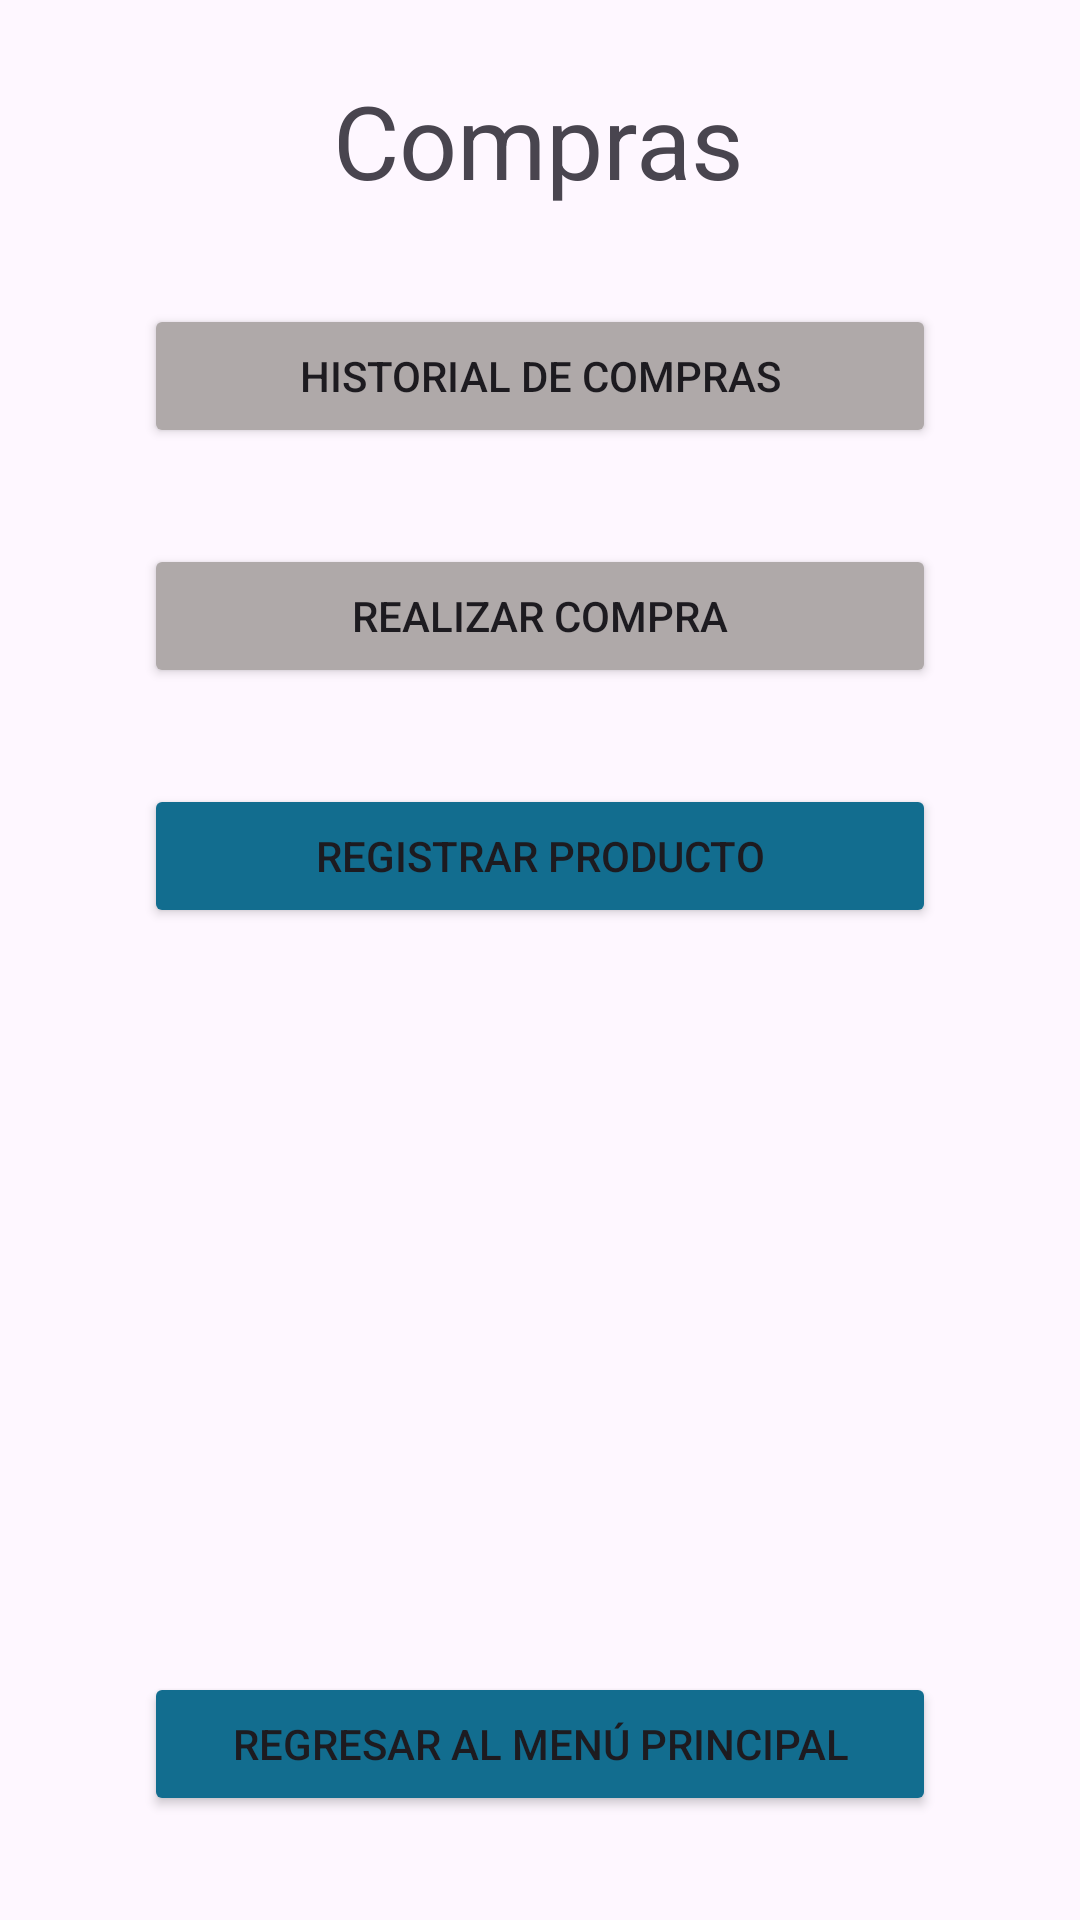

Write the Android layout XML for this screen, with the resource values it uses.
<!-- AndroidManifest.xml: application theme Theme.ZzAbaco -->
<!-- res/layout/activity_compras.xml -->
<?xml version="1.0" encoding="utf-8"?>
<androidx.constraintlayout.widget.ConstraintLayout xmlns:android="http://schemas.android.com/apk/res/android"
    xmlns:app="http://schemas.android.com/apk/res-auto"
    xmlns:tools="http://schemas.android.com/tools"
    android:id="@+id/main"
    android:layout_width="match_parent"
    android:layout_height="match_parent"
    tools:context=".Compras">

    <TextView
        android:id="@+id/textView2"
        android:layout_width="wrap_content"
        android:layout_height="wrap_content"
        android:layout_marginTop="24dp"
        android:fontFamily="sans-serif"
        android:text="Compras"
        android:textSize="34dp"
        app:layout_constraintEnd_toEndOf="parent"
        app:layout_constraintHorizontal_bias="0.498"
        app:layout_constraintStart_toStartOf="parent"
        app:layout_constraintTop_toTopOf="parent" />

    <Button
        android:id="@+id/button"
        android:layout_width="0dp"
        android:layout_height="wrap_content"
        android:layout_marginStart="48dp"
        android:layout_marginTop="32dp"
        android:layout_marginEnd="48dp"
        android:backgroundTint="#AFA9A9"
        android:onClick="onClickHistorialCompras"
        android:text="Historial de compras"
        app:layout_constraintEnd_toEndOf="parent"
        app:layout_constraintStart_toStartOf="parent"
        app:layout_constraintTop_toBottomOf="@+id/textView2" />

    <Button
        android:id="@+id/button2"
        android:layout_width="0dp"
        android:layout_height="wrap_content"
        android:layout_marginStart="48dp"
        android:layout_marginTop="32dp"
        android:layout_marginEnd="48dp"
        android:backgroundTint="#AFA9A9"
        android:text="Realizar compra"
        app:layout_constraintEnd_toEndOf="parent"
        app:layout_constraintStart_toStartOf="parent"
        app:layout_constraintTop_toBottomOf="@+id/button" />

    <Button
        android:id="@+id/button3"
        android:layout_width="0dp"
        android:layout_height="wrap_content"
        android:layout_marginStart="48dp"
        android:layout_marginTop="32dp"
        android:layout_marginEnd="48dp"
        android:backgroundTint="#126D8F"
        android:onClick="onClickRegistrarProducto"
        android:text="Registrar producto"
        app:layout_constraintEnd_toEndOf="parent"
        app:layout_constraintStart_toStartOf="parent"
        app:layout_constraintTop_toBottomOf="@+id/button2" />

    <Button
        android:id="@+id/button4"
        android:layout_width="0dp"
        android:layout_height="wrap_content"
        android:layout_marginStart="48dp"
        android:layout_marginTop="248dp"
        android:layout_marginEnd="48dp"
        android:backgroundTint="#126D8F"
        android:onClick="onClickRegresar"
        android:text="Regresar al menú principal"
        app:layout_constraintEnd_toEndOf="parent"
        app:layout_constraintHorizontal_bias="0.0"
        app:layout_constraintStart_toStartOf="parent"
        app:layout_constraintTop_toBottomOf="@+id/button3" />

    <Button
        android:id="@+id/button5"
        android:layout_width="wrap_content"
        android:layout_height="wrap_content"
        android:layout_marginTop="40dp"
        android:backgroundTint="#126D8F"
        android:onClick="onClickSalir"
        android:text="Cerrar sesión"
        app:layout_constraintEnd_toEndOf="parent"
        app:layout_constraintHorizontal_bias="0.172"
        app:layout_constraintStart_toStartOf="parent"
        app:layout_constraintTop_toBottomOf="@+id/button4" />
</androidx.constraintlayout.widget.ConstraintLayout>
<!-- resources referenced by this layout -->
<resources>
  <style name="Theme.ZzAbaco" parent="Base.Theme.ZzAbaco" />
  <style name="Base.Theme.ZzAbaco" parent="Theme.Material3.DayNight.NoActionBar">
          
          
      </style>
</resources>
